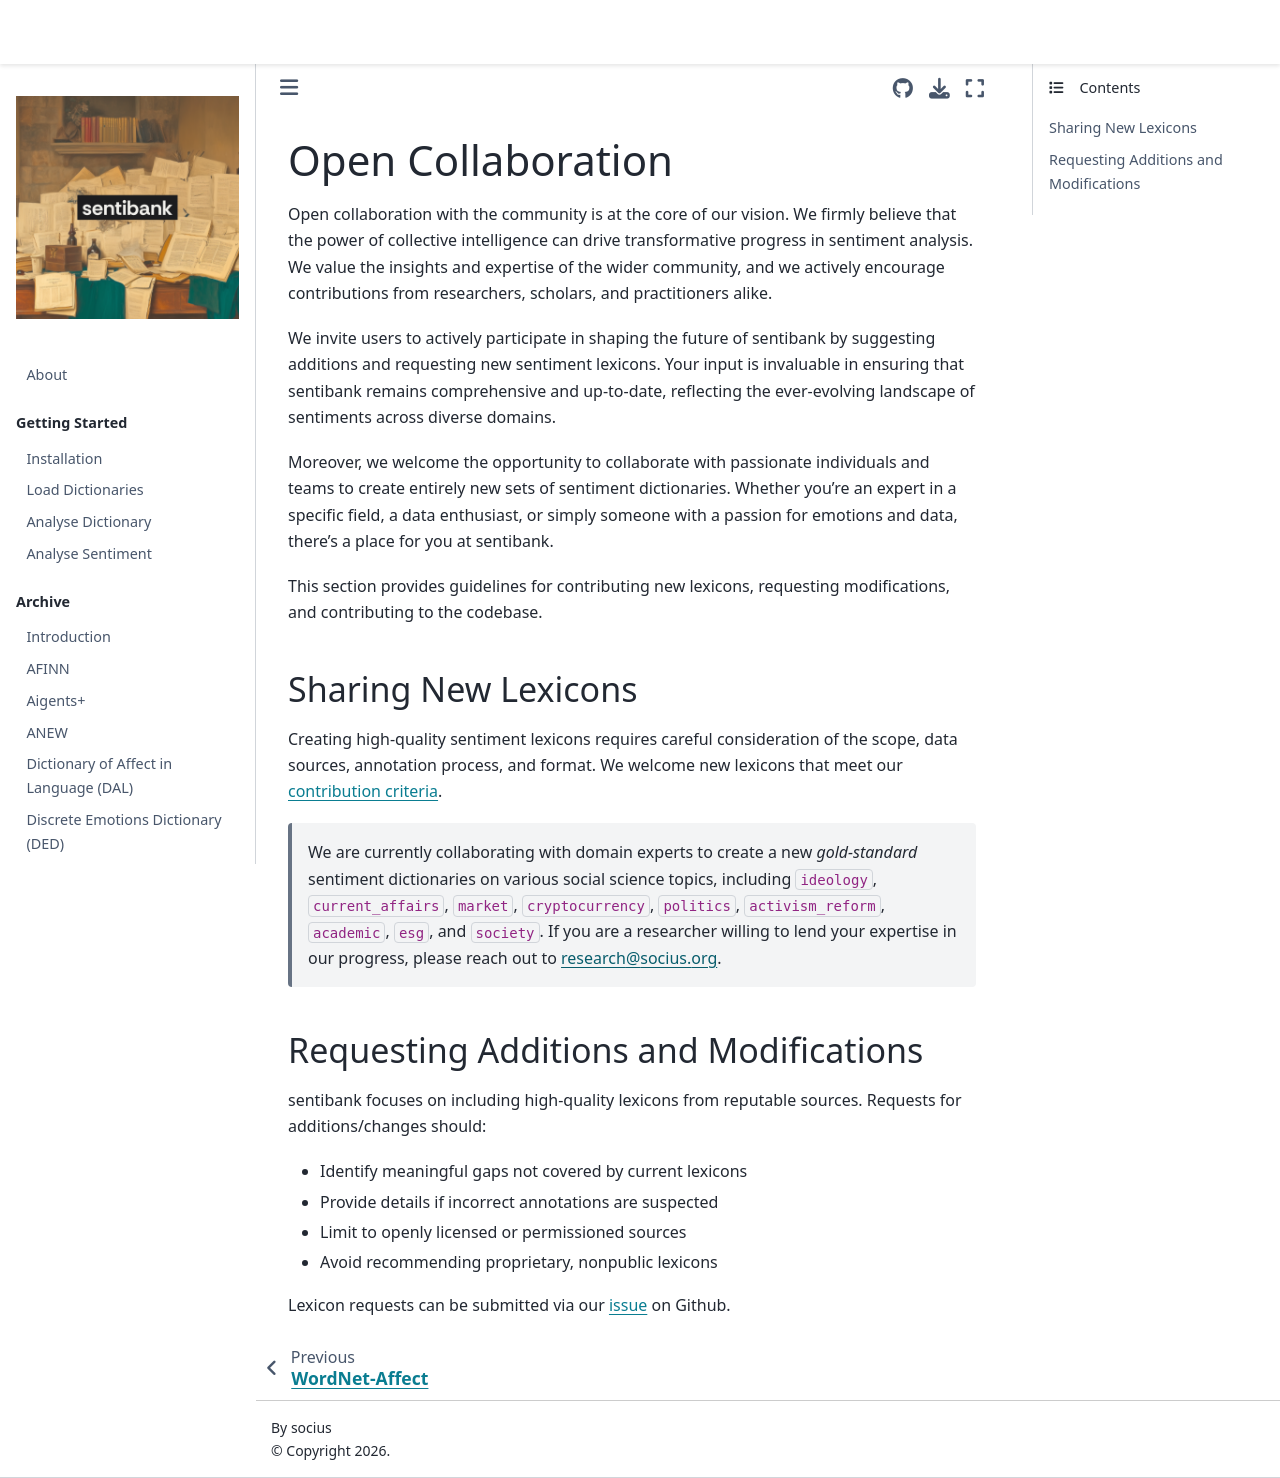

repository: socius-org/sentibank · page: Contributions.html · generator: jekyll

# Open Collaboration 

Open collaboration with the community is at the core of our vision. We firmly believe that the power of collective intelligence can drive transformative progress in sentiment analysis. We value the insights and expertise of the wider community, and we actively encourage contributions from researchers, scholars, and practitioners alike.

We invite users to actively participate in shaping the future of sentibank by suggesting additions and requesting new sentiment lexicons. Your input is invaluable in ensuring that sentibank remains comprehensive and up-to-date, reflecting the ever-evolving landscape of sentiments across diverse domains.

Moreover, we welcome the opportunity to collaborate with passionate individuals and teams to create entirely new sets of sentiment dictionaries. Whether you're an expert in a specific field, a data enthusiast, or simply someone with a passion for emotions and data, there's a place for you at sentibank.

This section provides guidelines for contributing new lexicons, requesting modifications, and contributing to the codebase.

## Sharing New Lexicons

Creating high-quality sentiment lexicons requires careful consideration of the scope, data sources, annotation process, and format. We welcome new lexicons that meet our [contribution criteria](https://github.com/socius-org/sentibank/blob/main/.github/CONTRIBUTING.md). 

> We are currently collaborating with domain experts to create a new *gold-standard* sentiment dictionaries on various social science topics, including `ideology`, `current_affairs`, `market`, `cryptocurrency`, `politics`, `activism_reform`, `academic`, `esg`, and `society`.  If you are a researcher willing to lend your expertise in our progress, please reach out to research@socius.org.  

## Requesting Additions and Modifications

sentibank focuses on including high-quality lexicons from reputable sources. Requests for additions/changes should:

- Identify meaningful gaps not covered by current lexicons
- Provide details if incorrect annotations are suspected  
- Limit to openly licensed or permissioned sources
- Avoid recommending proprietary, nonpublic lexicons

Lexicon requests can be submitted via our [issue](https://github.com/socius-org/sentibank/issues) on Github.
